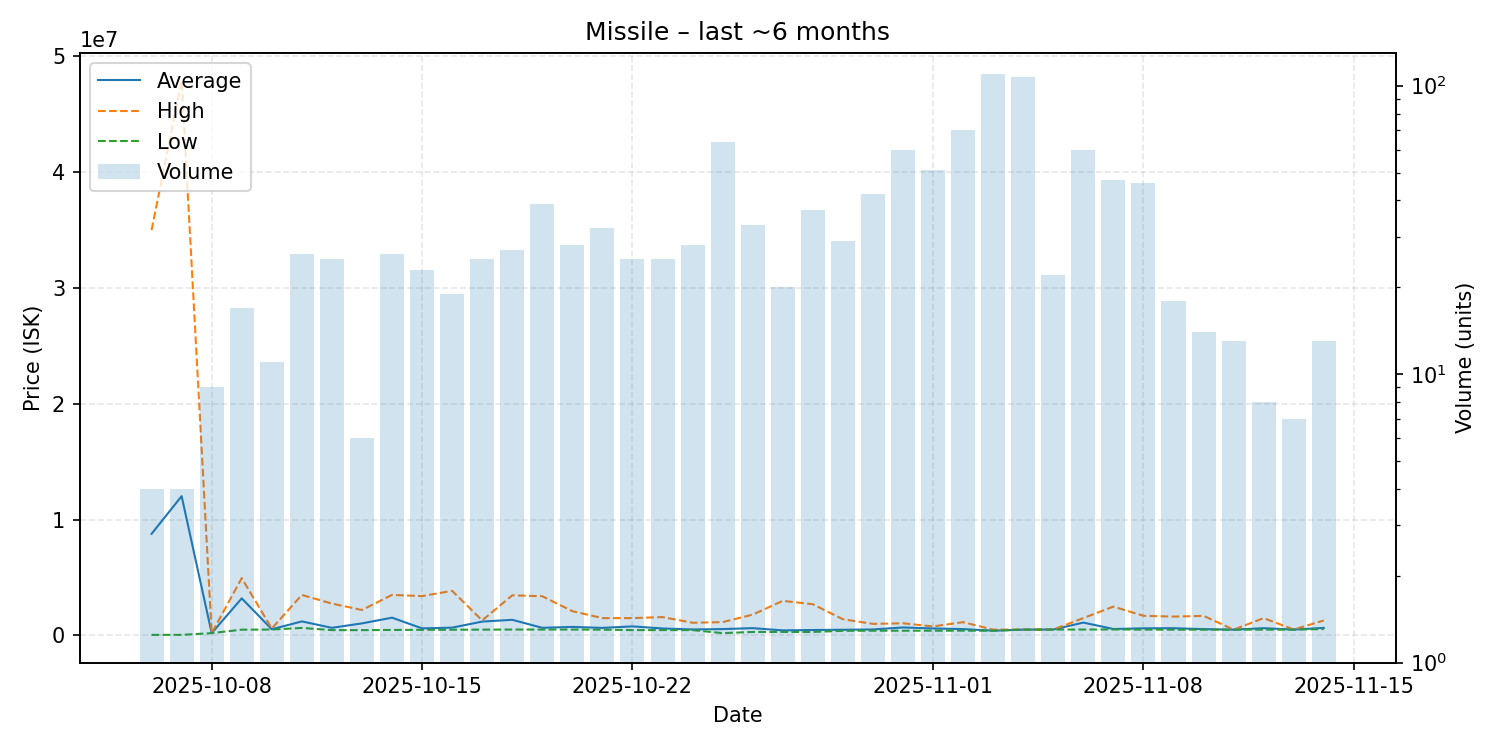

The table this chart was drawn from, first rows:
date, average, highest, lowest, order_count, volume
2025-10-06, 8775008, 35000000, 50000, 4, 4
2025-10-07, 12026300, 47900000, 52100, 4, 4
2025-10-08, 201000, 201000, 200300, 8, 9
2025-10-09, 3203635, 4950000, 500600, 17, 17
2025-10-10, 534136, 600000, 510650, 10, 11
2025-10-11, 1212000, 3499500, 650000, 26, 26
2025-10-12, 658800, 2750000, 460000, 21, 25
2025-10-13, 1042333, 2199500, 460000, 6, 6
2025-10-14, 1535377, 3500000, 475000, 25, 26
2025-10-15, 610326, 3399000, 485000, 20, 23
2025-10-16, 673995, 3850000, 496300, 19, 19
2025-10-17, 1197792, 1300000, 502100, 25, 25
2025-10-18, 1351111, 3464000, 510500, 26, 27
2025-10-19, 658895, 3384500, 510300, 35, 39
2025-10-20, 737954, 2098000, 510300, 25, 28
2025-10-21, 652291, 1497500, 501000, 29, 32
2025-10-22, 783668, 1499000, 462700, 24, 25
2025-10-23, 603388, 1585000, 462750, 24, 25
2025-10-24, 516118, 1097000, 462000, 27, 28
2025-10-25, 549328, 1150000, 202300, 53, 64
2025-10-26, 630470, 1798000, 300900, 30, 33
2025-10-27, 436005, 2989000, 301800, 20, 20
2025-10-28, 470138, 2695000, 302100, 32, 37
2025-10-29, 490786, 1400000, 400300, 26, 29
2025-10-30, 517448, 1000000, 410500, 39, 42
2025-10-31, 691612, 1050000, 410300, 55, 60
2025-11-01, 603027, 778900, 410900, 40, 51
2025-11-02, 549631, 1148500, 413000, 65, 70
2025-11-03, 412350, 500200, 410900, 66, 110
2025-11-04, 501100, 510500, 500400, 79, 107
2025-11-05, 510664, 510700, 510600, 19, 22
2025-11-06, 1111653, 1500000, 510800, 46, 60
2025-11-07, 557657, 2490000, 520050, 25, 47
2025-11-08, 615867, 1698500, 505550, 32, 46
2025-11-09, 626144, 1626500, 501100, 17, 18
2025-11-10, 547007, 1693000, 500000, 11, 14
2025-11-11, 500792, 501000, 500700, 9, 13
2025-11-12, 627062, 1499000, 502100, 8, 8
2025-11-13, 508143, 510500, 505000, 6, 7
2025-11-14, 654246, 1294000, 551000, 10, 13
